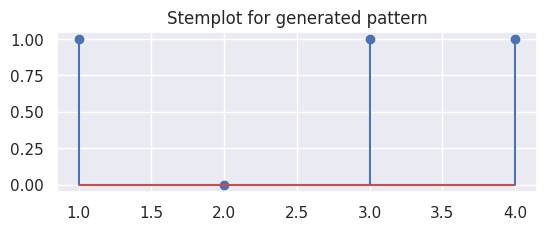
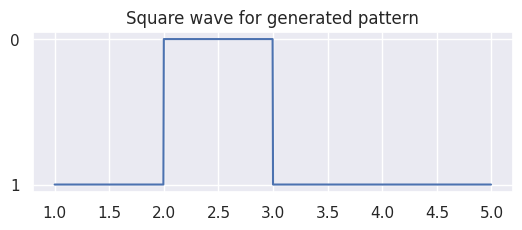
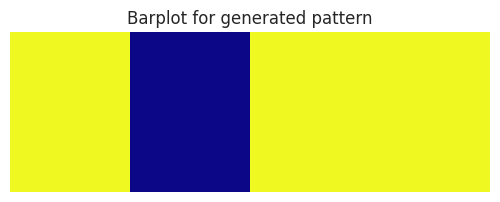
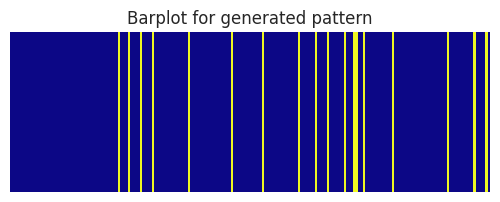
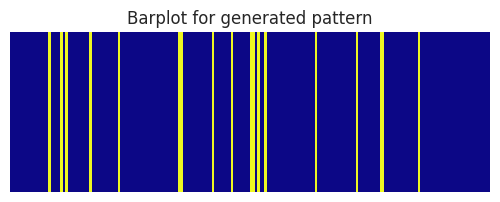
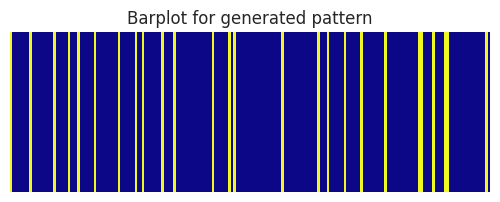
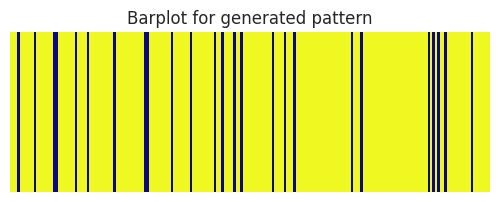
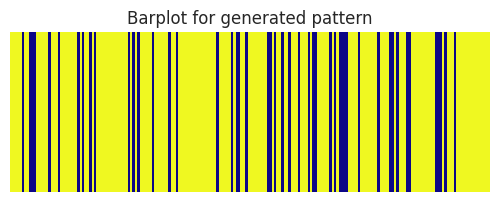
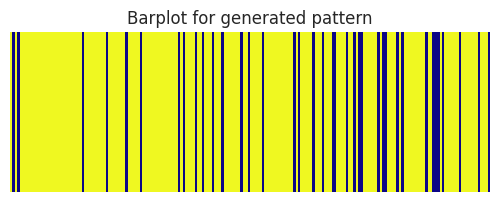
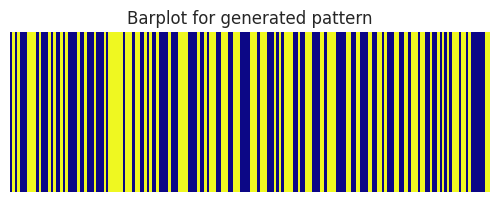
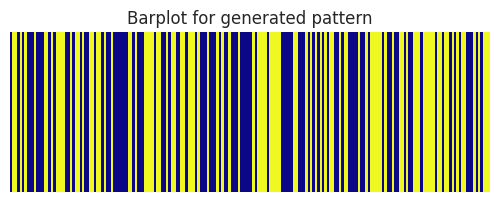
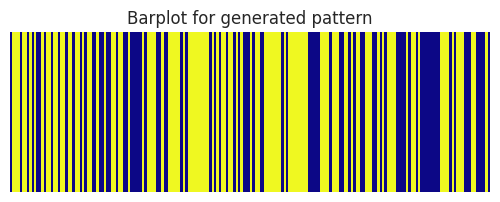
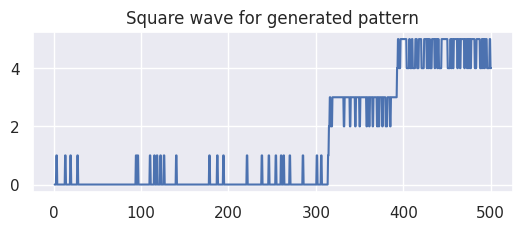
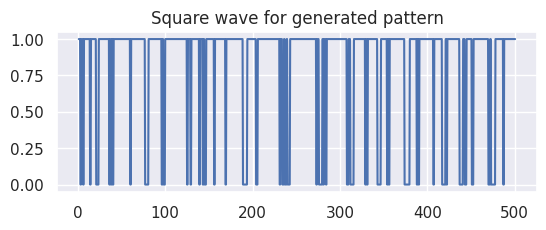
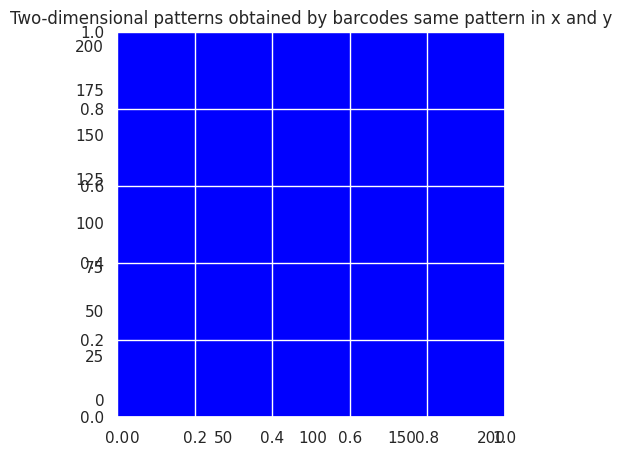
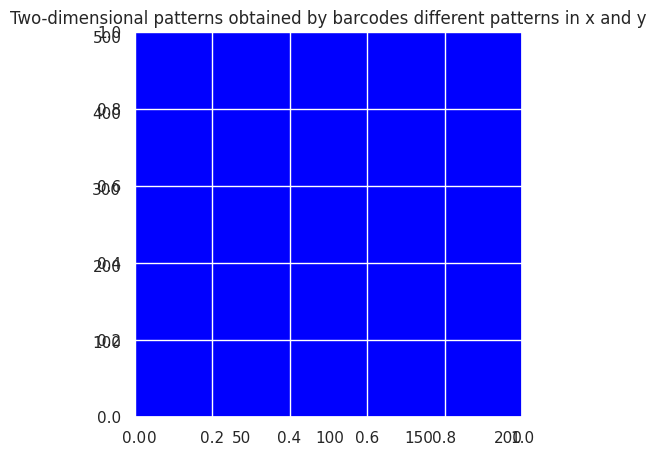

Here is the Python script that generated these plots, in order: (Note: this script raises an exception after producing the figures.)
import random
import numpy as np
import pandas as pd
from scipy import signal
import matplotlib.pyplot as plt
import seaborn as sns
sns.set_theme()

# Deterministic Automata

class DeterministicAutomata():
        
    def __init__(self, states: tuple, deterministic_transitions: tuple) -> None:    
        self.states = states
        self.deterministic_transitions = deterministic_transitions
    
    def execute(self) -> list:
        list_states = []
        
        for _state in list(deterministic_transitions):
            list_states.append(_state)
            
        return list_states
    
class ProbabilisticAutomata:
        
    def __init__(self, states:dict, number_transitions: int) -> None:    
        self.states = states
        self.number_transitions = number_transitions
    
    def execute(self) -> list:
        list_states = []
        
        for n in range(0, number_transitions-1):
            for key, value in states.items():
                if random.random() < value:
                    list_states.append(key)
                    
        print(len(list_states), number_transitions)
            
        return list_states
    
class ProbabilisticSequentialAutomata:
        
    def __init__(self, states:dict, number_transitions: int, current_state: int = None) -> None:    
        self.states = states
        self.number_transitions = number_transitions
        self.current_state = list(self.states)[0]
        
    def execute(self) -> list:
        list_states = []
        
        for n in range(0, self.number_transitions):
            
            inner_automata = self.states[self.current_state]
            elements, probabilities = list(inner_automata.keys()), list(inner_automata.values())
            transition_state = (np.random.choice(elements, 1, p=probabilities))[0]
            
            list_states.append(transition_state)
            self.current_state = transition_state

        return list_states
    
class ProbabilisticSequentialAutomata2:
        
    def __init__(self, states:dict, number_transitions: int, current_state: int = None) -> None:    
        self.states = states
        self.number_transitions = number_transitions
        self.current_state = list(self.states)[0]
        
    def execute(self) -> list:
        list_states = []
        
        for n in range(0, self.number_transitions):
            
            inner_automata = self.states[self.current_state]
            elements, probabilities = list(inner_automata.keys()), list(inner_automata.values())
            transition_state = (np.random.choice(elements, 1, p=probabilities))[0]
            
            if transition_state > 1:
                list_states.append(transition_state/transition_state)
            else:
                list_states.append(transition_state)
            self.current_state = transition_state

        return list_states

class ProbabilisticSequentialAutomata2:
        
    def __init__(self, states:dict, number_transitions: int, current_state: int = None) -> None:    
        self.states = states
        self.number_transitions = number_transitions
        self.current_state = list(self.states)[0]
        
    def execute(self) -> list:
        list_states = []
        
        
        for n in range(0, number_transitions):
            inner_automata = self.states[self.current_state]
            elements, probabilities = list(inner_automata.keys()), list(inner_automata.values())
            transition_state = (np.random.choice(elements, 1, probabilities))[0]
            if transition_state > 1:
                list_states.append(transition_state/transition_state)
            else:
                list_states.append(transition_state)
            self.current_state = transition_state

        return list_states

def stemplot(pattern: list) -> None:
    
    pattern = [float(x) for x in pattern]
    x = range(1, len(pattern)+1)
    
    fig = plt.figure(figsize=(6, 2))
    ax = fig.add_axes([0.3, 0.3, 0.8, 0.8])
    plt.stem(x, pattern)
    ax.set_title("Stemplot for generated pattern")
    plt.show()

def waveplot(pattern: list) -> None:

    T_MAX = 1000
    pattern_sw = []
    for x in pattern:
        for slope in range(0, int(T_MAX/len(pattern))):
            pattern_sw.append(x)
    
    t = np.linspace(1, len(pattern)+1, T_MAX, endpoint=False)
    fig = plt.figure(figsize=(6, 2))
    ax = fig.add_axes([0.3, 0.3, 0.8, 0.8])
    plt.plot(t, pattern_sw)
    ax.set_title("Square wave for generated pattern")
    plt.show()

    
def barplot(pattern: list) -> None:

    pattern = np.array([float(x)==1.0 for x in pattern])
    barprops = dict(aspect="auto", cmap="plasma", interpolation='nearest')
    fig = plt.figure(figsize=(6, 2))
    ax = fig.add_axes([0.3, 0.3, 0.8, 0.8])
    ax.set_axis_off()
    ax.imshow(pattern.reshape((1, -1)), **barprops)
    ax.set_title("Barplot for generated pattern")
    plt.show()
    
def lines_2dplot(x_pattern: list, y_pattern:list, title_comp: str = None) -> None:

    x_pattern_lines = []
    for x in range(0, len(x_pattern)):
        if x_pattern[x] == 1:
            x_pattern_lines.append(x)
     
    y_pattern_lines = []
    for y in range(0, len(y_pattern)):
        if y_pattern[y] == 1:
            y_pattern_lines.append(y)
    
        
    plt.figure(figsize=(5, 5))
    for x in x_pattern_lines:
        plt.axvline(x, color = 'y')
    for y in y_pattern_lines:
        plt.axhline(y, color = 'y')
           
    ax = plt.axes()
    ax.set_facecolor("blue")
    
    ax.set_title("Two-dimensional patterns obtained by barcodes" + " " +title_comp)
    plt.show()
    
def circles_2dplot(x_pattern: list, y_pattern:list, title_comp: str = None) -> None:

    x_pattern_lines = []
    for x in range(0, len(x_pattern)):
        if x_pattern[x] == 1:
            x_pattern_lines.append(x)
     
    y_pattern_lines = []
    for y in range(0, len(y_pattern)):
        if y_pattern[y] == 1:
            y_pattern_lines.append(y)
    
    plt.figure(figsize=(10, 10))
    circles = []
    for x in x_pattern_lines:
        for y in y_pattern_lines:
            circle = plt.Circle((x, y), 15, color="y", fill=False)
            circles.append(circle)
    
    ax = plt.gca()
    ax.cla()
    ax.grid(False)
    ax.set_xlim((0, len(x_pattern)))
    ax.set_ylim((0, len(y_pattern)))
    ax.set_facecolor("red")
    
    for circle in circles:
        ax.add_patch(circle)
        
    ax.set_title("Circles placed at crossing points (barcode patterns)" + " " +title_comp)    
    plt.show()

def densityplot(data: pd.DataFrame) -> None:
    
    plot = sns.displot(df, x="freq", hue="automaton", kind="kde")
    plot.fig.suptitle("Dentity of relative number of 1s")
    plt.show()

# Deterministic Automata

states_da = ("0", "1")
deterministic_transitions = ("1", "0", "1", "1")
DA_pattern = DeterministicAutomata(states_da, deterministic_transitions).execute()

stemplot(DA_pattern)
waveplot(DA_pattern)
barplot(DA_pattern)

# Probabilistic Automata
states_pa_a = {0: {0: 0.9, 1: 0.1}, 1:{0: 0.9, 1: 0.1}}
states_pa_b = {0: {0: 0.2, 1: 0.8}, 1:{0: 0.2, 1: 0.8}}
states_pa_c = {0: {0: 0.5, 1: 0.5}, 1:{0: 0.5, 1: 0.5}}


number_transitions = 200

for _ in range(0, 3):
    PA_a_pattern = ProbabilisticSequentialAutomata(states=states_pa_a, number_transitions=number_transitions).execute()
    barplot(PA_a_pattern)
    
for _ in range(0, 3):
    PA_b_pattern = ProbabilisticSequentialAutomata(states_pa_b, number_transitions).execute()
    barplot(PA_b_pattern)

for _ in range(0, 3):
    PA_c_pattern = ProbabilisticSequentialAutomata(states_pa_c, number_transitions).execute()
    barplot(PA_c_pattern)

# Probabilistic Sequential Automata
states_sp_d = {0: {0: 0.9, 1: 0.1}, 1:{0: 0.882, 1: 0.098, 2: 0.02}, 
             2: {2: 0.2, 3: 0.8}, 3:{2: 0.194, 3: 0.776, 4: 0.03},
             4: {4: 0.5, 5: 0.5}, 5:{4: 0.495, 5: 0.495, 0: 0.01}}


number_transitions = 500
SPA_pattern = ProbabilisticSequentialAutomata(states_sp_d, number_transitions).execute()
waveplot(SPA_pattern)

# Probabilistic Sequential Automata
states_sp_e = {0: {0: 0.9, 1: 0.1}, 1:{0: 0.882, 1: 0.098, 2: 0.02}, 
             2: {2: 0.2, 3: 0.8}, 3:{2: 0.194, 3: 0.776, 4: 0.03},
             4: {4: 0.5, 5: 0.5}, 5:{4: 0.495, 5: 0.495, 0: 0.01}}


number_transitions = 500
SPA_pattern = ProbabilisticSequentialAutomata2(states_sp_e, number_transitions).execute()
waveplot(SPA_pattern)

# Vertical and horizontal lines generated with binary automata
lines_2dplot(PA_a_pattern, PA_a_pattern, "same pattern in x and y")

lines_2dplot(PA_a_pattern,
             ProbabilisticSequentialAutomata(states=states_pa_a, number_transitions=number_transitions).execute(), 
            "different patterns in x and y")

lines_2dplot(PA_a_pattern,
             PA_c_pattern, 
            "different patterns in x and y")

# Circles centered at intersections of vertical and horizontal lines 
# generated with binary automata

circles_2dplot(PA_a_pattern, PA_a_pattern, "same pattern in x and y")

# Density of the relative number os 1s

N = 200
list_columns = ["freq", "automata"]
df = pd.DataFrame(columns=list_columns)

states_pa_a = {0: {0: 0.9, 1: 0.1}, 1:{0: 0.9, 1: 0.1}}
states_pa_b = {0: {0: 0.2, 1: 0.8}, 1:{0: 0.2, 1: 0.8}}
states_pa_c = {0: {0: 0.5, 1: 0.5}, 1:{0: 0.5, 1: 0.5}}


for i in range (0, N):
    _a = float(np.sum(ProbabilisticSequentialAutomata(states=states_pa_a, number_transitions=number_transitions).execute()))
    _b = float(np.sum(ProbabilisticSequentialAutomata(states=states_pa_b, number_transitions=number_transitions).execute()))
    _c = float(np.sum(ProbabilisticSequentialAutomata(states=states_pa_c, number_transitions=number_transitions).execute()))

    df.loc[len(df)] = [_a, "Automaton a"]
    df.loc[len(df)] = [_b, "Automaton b"]
    df.loc[len(df)] = [_c, "Automaton c"]
    
densityplot(df)

# Density of the relative number os 1s

N = 200
list_columns = ["freq", "automata"]
df = pd.DataFrame(columns=list_columns)

states_pa_55_45 = {0: {0: 0.55, 1: 0.45}, 1:{0: 0.45, 1: 0.55}}
states_pa_60_40 = {0: {0: 0.40, 1: 0.60}, 1:{0: 0.60, 1: 0.40}}
states_pa_50_50 = {0: {0: 0.50, 1: 0.50}, 1:{0: 0.50, 1: 0.50}}


number_transitions = 100
aaa = []

for i in range (0, N):
    _a = float(np.sum(ProbabilisticSequentialAutomata(states=states_pa_55_45, number_transitions=number_transitions).execute()))
    _b = float(np.sum(ProbabilisticSequentialAutomata(states=states_pa_60_40, number_transitions=number_transitions).execute()))
    _c = float(np.sum(ProbabilisticSequentialAutomata(states=states_pa_50_50, number_transitions=number_transitions).execute()))

    df.loc[len(df)] = [_a, "Automaton 55%/45%"]
    df.loc[len(df)] = [_b, "Automaton 60%/40%"]
    df.loc[len(df)] = [_c, "Automaton 50%/40%"]
    
densityplot(df)
